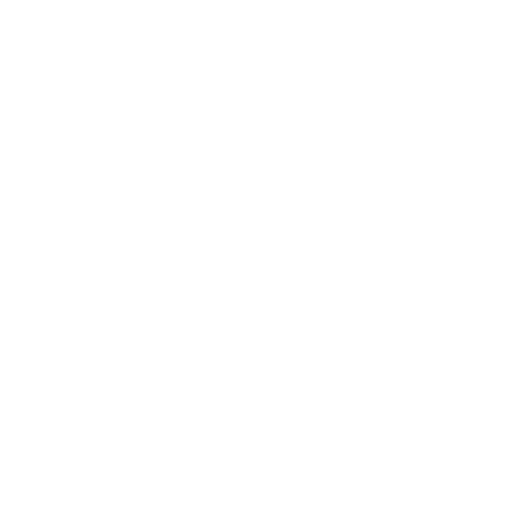
t = 0.00 s
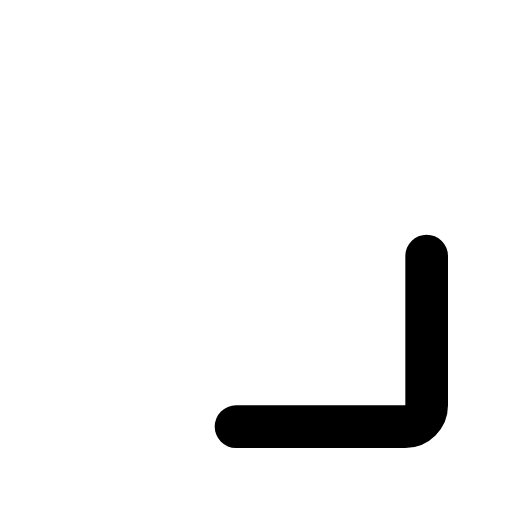
t = 0.15 s
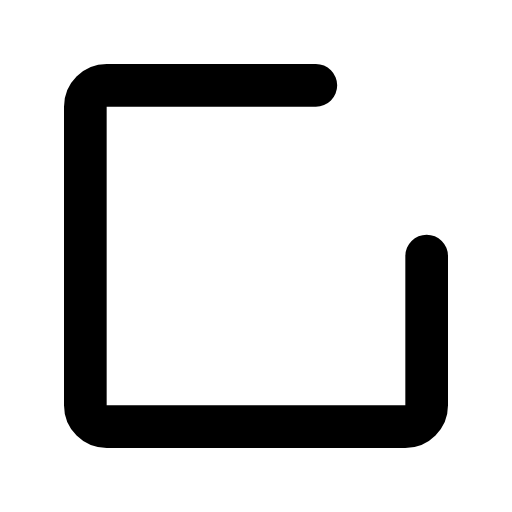
t = 0.45 s
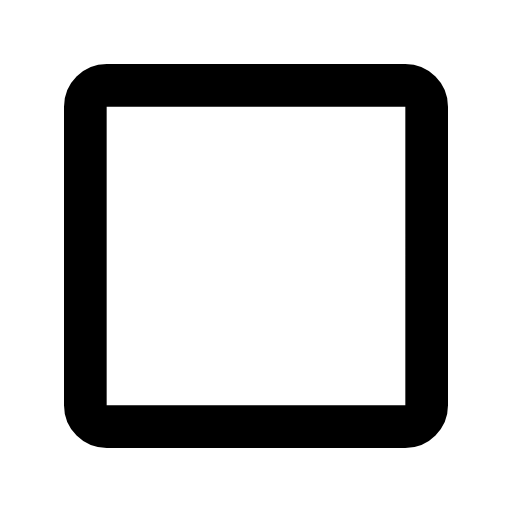
t = 0.70 s
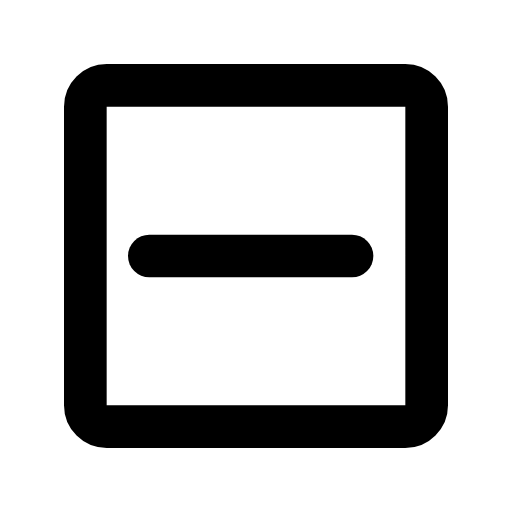
t = 0.90 s
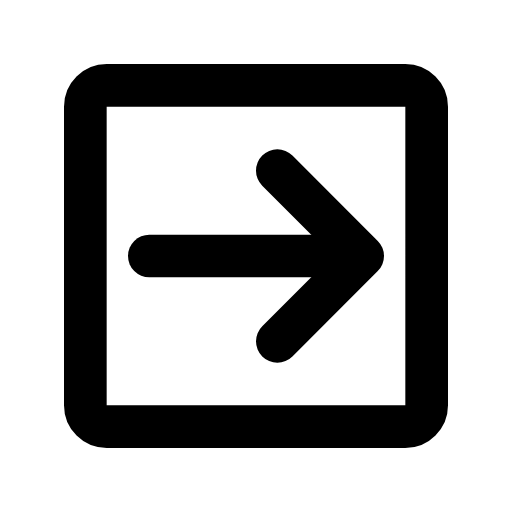
t = 1.10 s

The animated SVG that drew these frames (rendered in a browser with its animation timeline set to each time). Animation: 3 SMIL elements (animate=3); one cycle of 1.10 s.

<svg viewBox="0 0 24 24" xmlns="http://www.w3.org/2000/svg"><g fill="none" stroke="currentColor" stroke-linecap="round" stroke-linejoin="round" stroke-width="2"><path d="M20 12v7c0 0.55 -0.45 1 -1 1h-14c-0.55 0 -1 -0.44 -1 -1v-14c0 -0.55 0.45 -1 1 -1h14c0.55 0 1 0.45 1 1Z" stroke-dasharray="66"><animate attributeName="stroke-dashoffset" dur="0.6s" fill="freeze" values="66;0"/></path><path d="M7 12h9.5" stroke-dasharray="12" stroke-dashoffset="12"><animate attributeName="stroke-dashoffset" begin="0.7s" dur="0.2s" fill="freeze" to="0"/></path><path d="M17 12l-4 4M17 12l-4 -4" stroke-dasharray="8" stroke-dashoffset="8"><animate attributeName="stroke-dashoffset" begin="0.9s" dur="0.2s" fill="freeze" to="0"/></path></g></svg>
